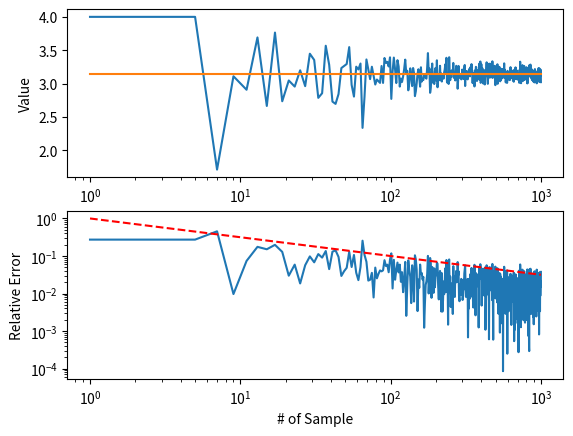

Write the Python code that produced this figure.
import math
import random
import matplotlib.pyplot as plt

def In_Pi(throws):
  _sysrand = random.SystemRandom()
  area = 0

  for i in range(throws):
    randX = _sysrand.uniform(0, 1)
    randY = _sysrand.uniform(0, 1)
    
    randA = (randX*randX) + (randY*randY)
    if (1. >= randA):
      area = area + 1

  pi = 4 * (float(area)/float(throws))

  return pi

 

if __name__ == '__main__':
  lpi = 3.141592653589793238462643383279502884197169399375105820974944592307816406286
  pi = []
  x = []
  mpi = []
  rel_err = []
  _rel_err = []
  j = 0
  for i in range(1, 1000, 2):
    pi.append(In_Pi(i))
    x.append(i)
    mpi.append(lpi)
    rel_err.append(math.fabs((pi[j] - mpi[j]) / mpi[j]))
    _rel_err.append(1 / math.sqrt(i))
    j += 1
    
  plt.subplot(211)
  plt.xscale("log")
  plt.xlabel('# of Sample')
  plt.ylabel('Value')
  plt.plot(x, pi, x, mpi)
  
  plt.subplot(212)
  plt.xscale("log")
  plt.yscale("log")
  plt.xlabel('# of Sample')
  plt.ylabel('Relative Error')
  plt.plot(x, rel_err, x, _rel_err, 'r--')
  
  plt.show()
